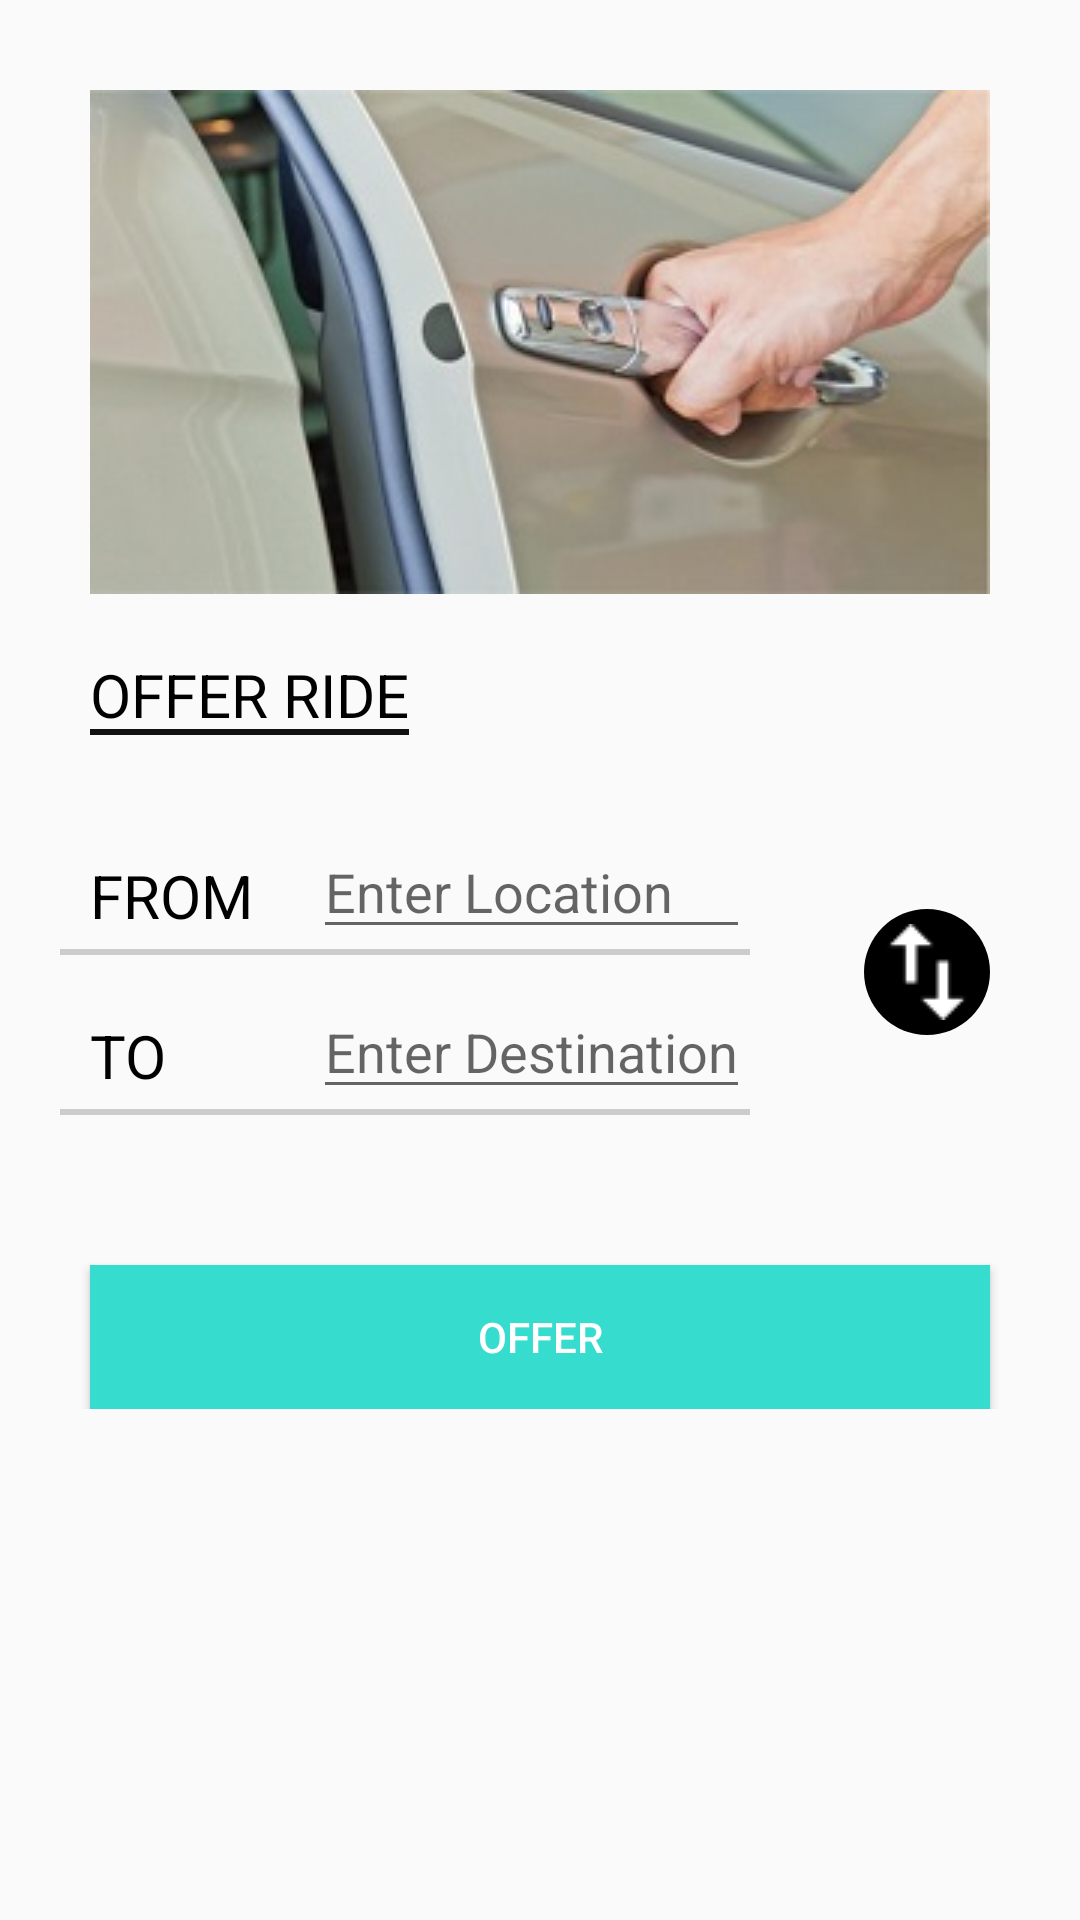

Reconstruct the res/layout file that produces this screen, plus the resources it refers to.
<!-- AndroidManifest.xml: application theme AppTheme -->
<!-- res/layout/offer_ride_layout.xml -->
<?xml version="1.0" encoding="utf-8"?>
<RelativeLayout
    xmlns:android="http://schemas.android.com/apk/res/android"
    android:layout_width="match_parent"
    android:layout_height="match_parent"
    android:padding="10dp">

    <ScrollView
        android:layout_width="match_parent"
        android:layout_height="match_parent"
        android:layout_alignParentTop="true"
        android:layout_alignParentLeft="true"
        android:layout_alignParentStart="true">
    <RelativeLayout

        android:layout_width="match_parent"
        android:layout_height="match_parent">
    <ImageView
        android:layout_width="wrap_content"
        android:layout_height="wrap_content"
        android:src="@drawable/maxresdefault"
        android:layout_centerHorizontal="true"
        android:layout_marginTop="20dp"
        android:id="@+id/offer"
        />
        <TextView
            android:layout_width="wrap_content"
            android:layout_height="wrap_content"
            android:text="OFFER RIDE"
            style="@style/Hyperlink"
            android:textColor="#000"
            android:layout_below="@+id/offer"
            android:layout_margin="20dp"
            android:textSize="20dp"
            android:id="@+id/offer_text"
            />
        <TextView
            android:layout_width="wrap_content"
            android:layout_height="wrap_content"
            android:layout_below="@+id/offer_text"
            android:text="FROM"
            android:textSize="20dp"
            android:textColor="#000"
            android:id="@+id/from_offer_text"
            android:layout_margin="20dp"
            />
        <EditText
            android:layout_width="match_parent"
            android:layout_height="wrap_content"
            android:layout_toRightOf="@+id/from_offer_text"
            android:layout_below="@+id/offer_text"
            android:id="@+id/from_offer_edit"
            android:layout_marginRight="100dp"
            android:layout_marginTop="10dp"

            android:hint="Enter Location"/>
        <View
            android:layout_width="match_parent"
            android:layout_height="2dp"
            android:background="#ccc"
            android:id="@+id/first_offer_view1"
            android:layout_below="@+id/from_offer_edit"
            android:layout_marginLeft="10dp"
            android:layout_marginRight="100dp"
            />

        <TextView
            android:layout_width="wrap_content"
            android:layout_height="wrap_content"
            android:layout_below="@+id/first_offer_view1"
            android:text="TO"
            android:textSize="20dp"
            android:textColor="#000"
            android:id="@+id/to_offer_text"
            android:layout_margin="20dp"
            />
        <EditText
            android:layout_width="match_parent"
            android:layout_height="wrap_content"
            android:layout_toRightOf="@+id/from_offer_text"
            android:layout_below="@+id/first_offer_view1"
            android:id="@+id/from_offer_edit1"
            android:hint="Enter Destination"
            android:layout_marginTop="10dp"
            android:layout_marginRight="100dp"
            />
        <View
            android:layout_width="match_parent"
            android:layout_height="2dp"
            android:background="#ccc"
            android:id="@+id/first_offer_view"
            android:layout_below="@+id/from_offer_edit1"
            android:layout_marginLeft="10dp"
            android:layout_marginRight="100dp"/>


        <Button
            android:layout_width="match_parent"
            android:layout_height="wrap_content"
            android:layout_below="@+id/first_offer_view"
            android:background="#36dcce"
            android:text="OFFER"
            android:id="@+id/offer_butt"
            android:textColor="#fff"
            android:layout_marginTop="50dp"
            android:layout_marginLeft="20dp"
            android:layout_marginRight="20dp"
            android:onClick="offer"

            />

        <ImageView
            android:layout_width="wrap_content"
            android:layout_height="wrap_content"
            android:src="@drawable/switc1111"
            android:background="@drawable/updown"
            android:padding="5dp"
            android:id="@+id/imageView2"
            android:layout_alignTop="@+id/from_offer_text"
            android:layout_alignRight="@+id/offer"
            android:layout_alignEnd="@+id/offer"
            android:layout_marginTop="18dp" />

    </RelativeLayout>
       </ScrollView>
</RelativeLayout>
<!-- resources referenced by this layout -->
<resources>
  <!-- drawable maxresdefault: jpg bitmap (drawable, 15991 bytes) -->
  <!-- drawable switc1111: png bitmap (drawable, 537 bytes) -->
  <!-- drawable updown (drawable) -->
  <?xml version="1.0" encoding="utf-8"?>
  <shape
      xmlns:android="http://schemas.android.com/apk/res/android"
      android:shape="oval">
      <corners
          android:radius="30dp"/>
      <solid
          android:color="#000"/>
  
  </shape>
  <style name="Hyperlink">
          <item name="android:background">@drawable/hyperlink_underline</item>
      </style>
  <style name="AppTheme" parent="Base.Theme.AppCompat.Light.DarkActionBar">
          
          <item name="colorPrimary">#36dcce</item>
          <item name="colorPrimaryDark">@color/colorPrimaryDark</item>
          <item name="colorAccent">@color/colorAccent</item>
  
      </style>
  <!-- drawable hyperlink_underline (drawable) -->
  <layer-list xmlns:android="http://schemas.android.com/apk/res/android">
      <item android:top="-10dp"
          android:left="-10dp"
          android:right="-10dp">
          <shape android:shape="rectangle">
              <solid android:color="@android:color/transparent"/>
  
              <stroke android:width="2dp"
                  android:color="#111"/>
          </shape>
      </item>
  </layer-list>
  <!-- not gathered from this repository: default colours our renderer supplied (Android Studio template values) -->
  <color name="colorPrimaryDark">#FF3700B3</color>
  <color name="colorAccent">#FF03DAC5</color>
</resources>
